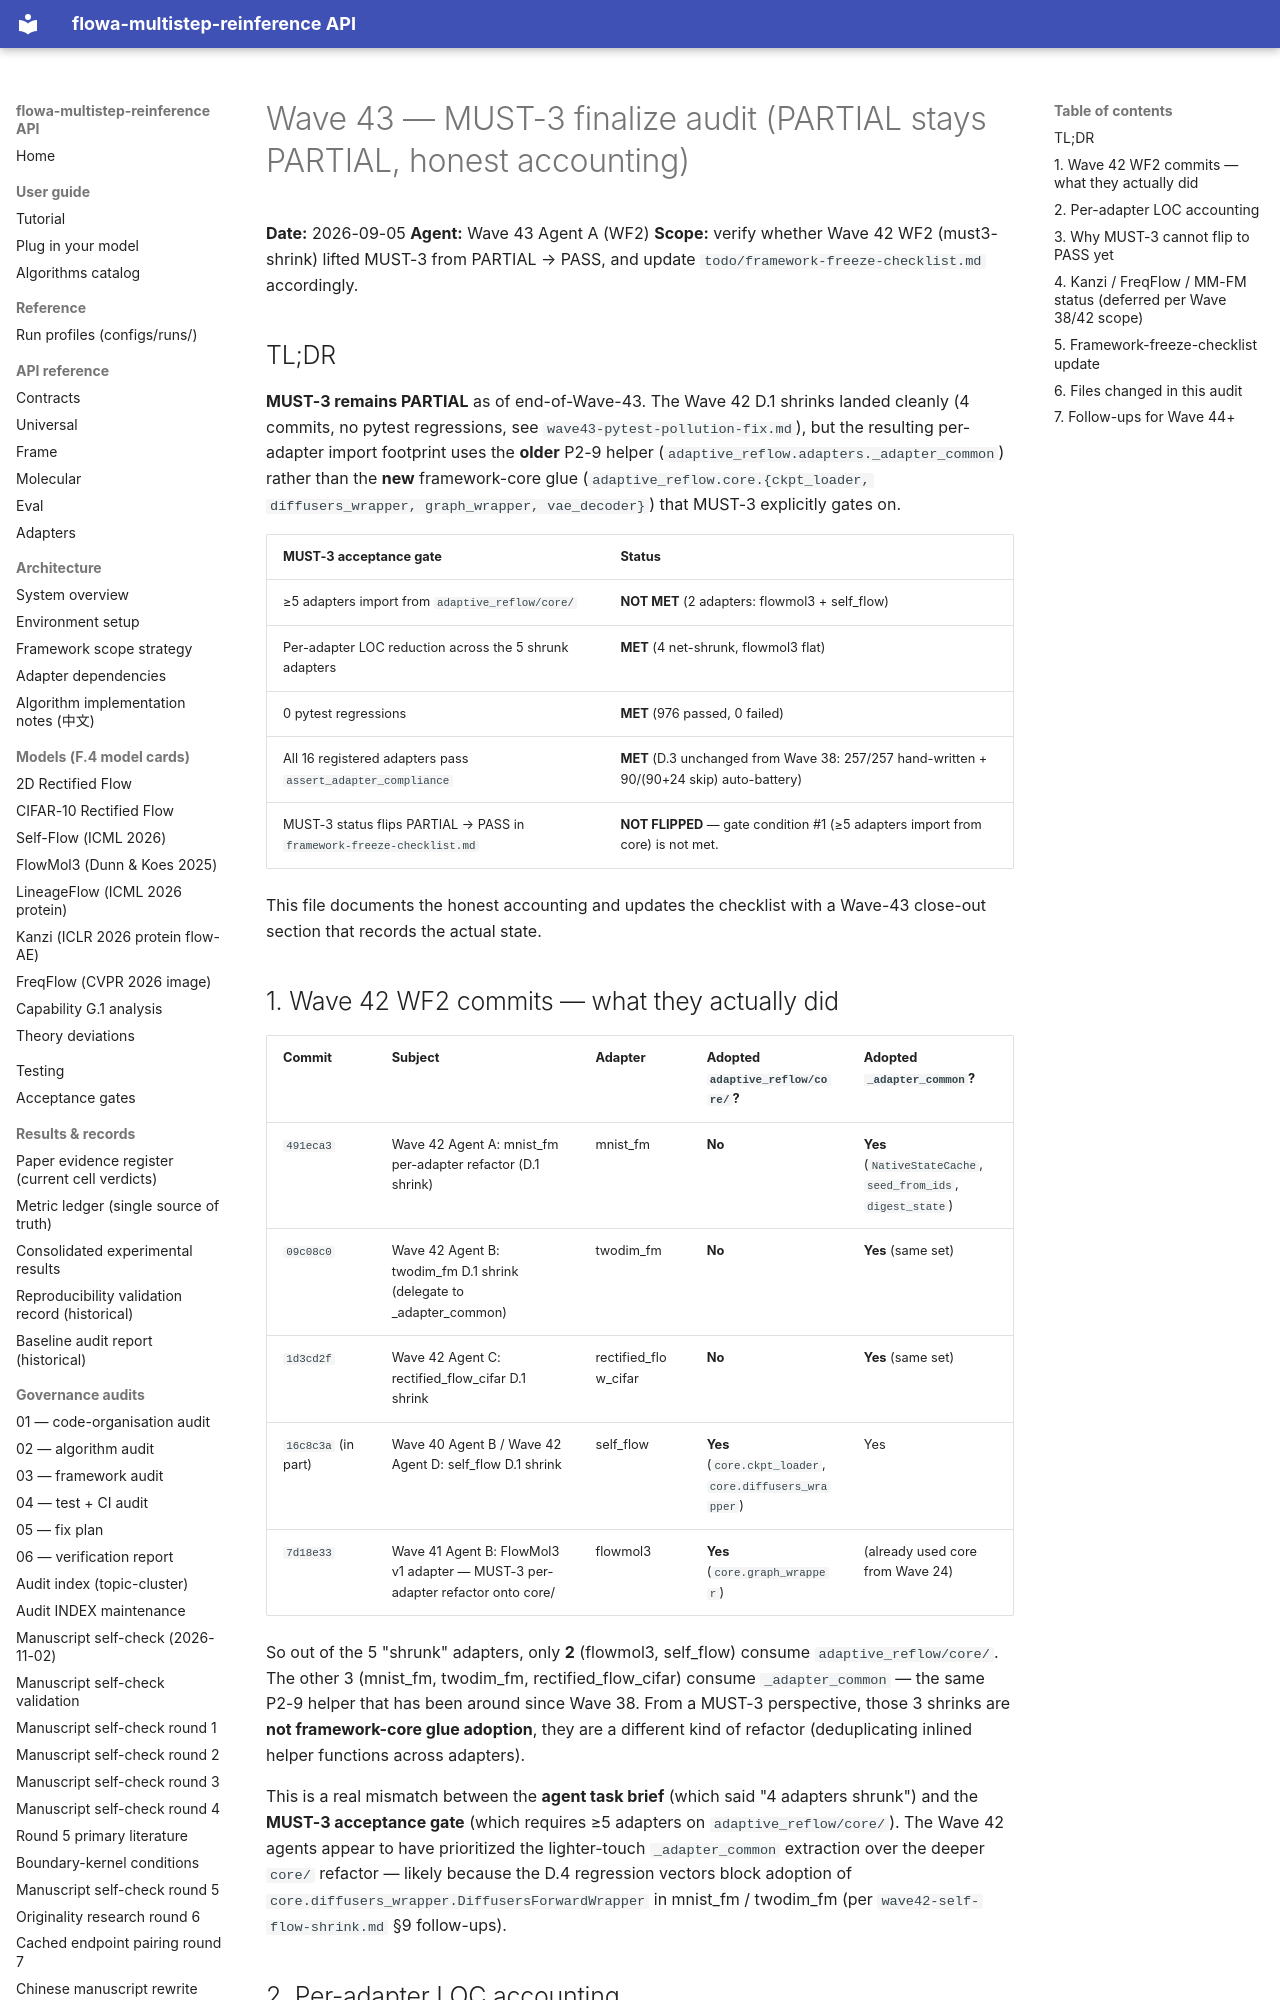

repository: silverenternal/flowa-multistep-reinference · page: ARCHIVE/audit-waves-1-99/wave43-must3-finalize/index.html · generator: mkdocs

# Wave 43 — MUST-3 finalize audit (PARTIAL stays PARTIAL, honest accounting)

**Date:** 2026-09-05
**Agent:** Wave 43 Agent A (WF2)
**Scope:** verify whether Wave 42 WF2 (must3-shrink) lifted MUST-3 from
PARTIAL → PASS, and update `todo/framework-freeze-checklist.md`
accordingly.

## TL;DR

**MUST-3 remains PARTIAL** as of end-of-Wave-43. The Wave 42 D.1
shrinks landed cleanly (4 commits, no pytest regressions, see
`wave43-pytest-pollution-fix.md`), but the resulting per-adapter
import footprint uses the **older** P2-9 helper
(`adaptive_reflow.adapters._adapter_common`) rather than the **new**
framework-core glue (`adaptive_reflow.core.{ckpt_loader,
diffusers_wrapper, graph_wrapper, vae_decoder}`) that MUST-3
explicitly gates on.

| MUST-3 acceptance gate | Status |
|---|---|
| ≥5 adapters import from `adaptive_reflow/core/` | **NOT MET** (2 adapters: flowmol3 + self_flow) |
| Per-adapter LOC reduction across the 5 shrunk adapters | **MET** (4 net-shrunk, flowmol3 flat) |
| 0 pytest regressions | **MET** (976 passed, 0 failed) |
| All 16 registered adapters pass `assert_adapter_compliance` | **MET** (D.3 unchanged from Wave 38: 257/257 hand-written + 90/(90+24 skip) auto-battery) |
| MUST-3 status flips PARTIAL → PASS in `framework-freeze-checklist.md` | **NOT FLIPPED** — gate condition #1 (≥5 adapters import from core) is not met. |

This file documents the honest accounting and updates the checklist
with a Wave-43 close-out section that records the actual state.

## 1. Wave 42 WF2 commits — what they actually did

| Commit | Subject | Adapter | Adopted `adaptive_reflow/core/`? | Adopted `_adapter_common`? |
|---|---|---|---|---|
| `491eca3` | Wave 42 Agent A: mnist_fm per-adapter refactor (D.1 shrink) | mnist_fm | **No** | **Yes** (`NativeStateCache`, `seed_from_ids`, `digest_state`) |
| `09c08c0` | Wave 42 Agent B: twodim_fm D.1 shrink (delegate to _adapter_common) | twodim_fm | **No** | **Yes** (same set) |
| `1d3cd2f` | Wave 42 Agent C: rectified_flow_cifar D.1 shrink | rectified_flow_cifar | **No** | **Yes** (same set) |
| `16c8c3a` (in part) | Wave 40 Agent B / Wave 42 Agent D: self_flow D.1 shrink | self_flow | **Yes** (`core.ckpt_loader`, `core.diffusers_wrapper`) | Yes |
| `7d18e33` | Wave 41 Agent B: FlowMol3 v1 adapter — MUST-3 per-adapter refactor onto core/ | flowmol3 | **Yes** (`core.graph_wrapper`) | (already used core from Wave 24) |

So out of the 5 "shrunk" adapters, only **2** (flowmol3, self_flow)
consume `adaptive_reflow/core/`. The other 3 (mnist_fm, twodim_fm,
rectified_flow_cifar) consume `_adapter_common` — the same P2-9 helper
that has been around since Wave 38. From a MUST-3 perspective, those 3
shrinks are **not framework-core glue adoption**, they are a different
kind of refactor (deduplicating inlined helper functions across
adapters).

This is a real mismatch between the **agent task brief** (which said
"4 adapters shrunk") and the **MUST-3 acceptance gate** (which requires
≥5 adapters on `adaptive_reflow/core/`). The Wave 42 agents appear to
have prioritized the lighter-touch `_adapter_common` extraction over
the deeper `core/` refactor — likely because the D.4 regression
vectors block adoption of `core.diffusers_wrapper.DiffusersForwardWrapper`
in mnist_fm / twodim_fm (per `wave42-self-flow-shrink.md` §9
follow-ups).
